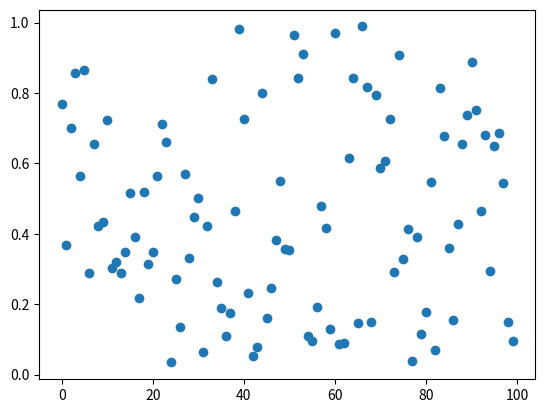
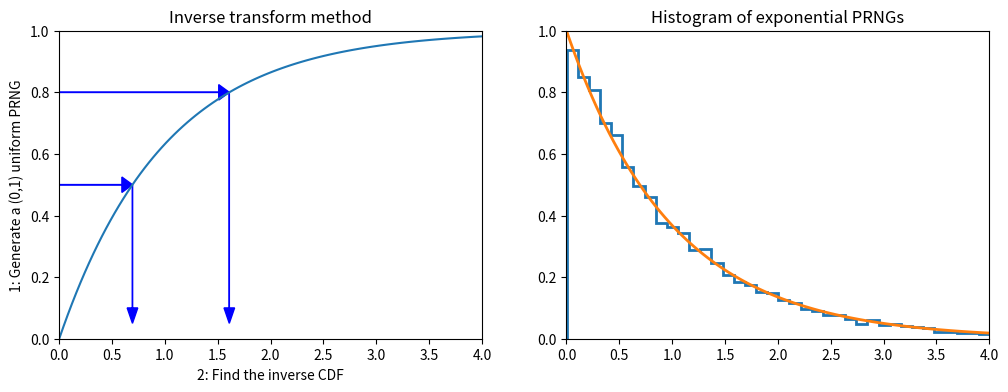

Write Python code to recreate these figures, in order. (Note: this script raises an exception after producing the figures.)
import numpy as np
import pandas as pd
from scipy import stats

import matplotlib.pyplot as plt
import seaborn as sns
%matplotlib inline
%precision 4

def lcg(m=2**32, a=1103515245, c=12345):
    lcg.current = (a*lcg.current + c) % m
    return lcg.current/m

# setting the seed
lcg.current = 12346

[lcg() for i in range(10)]

rn=[lcg() for i in range(100)]
print (np.mean(rn))
print (np.std(rn),1/np.sqrt(12))
plt.plot(rn,"o")


def expon_pdf(x, mu=1):
    """PDF of exponential distribution."""
    return mu*np.exp(-mu*x)

def expon_cdf(x, mu=1):
    """CDF of exponetial distribution."""
    return 1 - np.exp(-mu*x)

def expon_icdf(p, mu=1):
    """Inverse CDF of exponential distribution - i.e. quantile function."""
    return -np.log(1-p)/mu

dist = stats.expon()
x = np.linspace(0,4,100)
y = np.linspace(0,1,100)

plt.figure(figsize=(12,4))
plt.subplot(121)
plt.plot(x, expon_cdf(x))
plt.axis([0, 4, 0, 1])
for q in [0.5, 0.8]:
    plt.arrow(0, q, expon_icdf(q)-0.1, 0, head_width=0.05, head_length=0.1, fc='b', ec='b')
    plt.arrow(expon_icdf(q), q, 0, -q+0.1, head_width=0.1, head_length=0.05, fc='b', ec='b')
plt.ylabel('1: Generate a (0,1) uniform PRNG')
plt.xlabel('2: Find the inverse CDF')
plt.title('Inverse transform method');

plt.subplot(122)
u = np.random.random(10000)
v = expon_icdf(u)
plt.hist(v, histtype='step', bins=100, density=True, linewidth=2)
plt.plot(x, expon_pdf(x), linewidth=2)
plt.axis([0,4,0,1])
plt.title('Histogram of exponential PRNGs');

n = 1000
z = np.random.random(n)
theta = 2*np.pi*np.random.random(n)
r_squared = -2*np.log(z)
r = np.sqrt(r_squared)
x = r*np.cos(theta)
y = r*np.sin(theta)

sns.jointplot(x,y, kind='scatter');


from scipy.interpolate import interp1d

def extrap1d(interpolator):
    """From StackOverflow http://bit.ly/1BjyRfk"""
    xs = interpolator.x
    ys = interpolator.y

    def pointwise(x):
        if x < xs[0]:
            return ys[0]+(x-xs[0])*(ys[1]-ys[0])/(xs[1]-xs[0])
        elif x > xs[-1]:
            return ys[-1]+(x-xs[-1])*(ys[-1]-ys[-2])/(xs[-1]-xs[-2])
        else:
            return interpolator(x)

    def ufunclike(xs):
        return np.array(list(map(pointwise, np.array(xs))))

    return ufunclike

from statsmodels.distributions.empirical_distribution import ECDF

# Make up some random data
x = np.concatenate([np.random.normal(0, 1, 10000),
                    np.random.normal(4, 1, 10000)])

ecdf = ECDF(x)
inv_cdf = extrap1d(interp1d(ecdf.y, ecdf.x,
                            bounds_error=False, assume_sorted=True))
r = np.random.uniform(0, 1, 1000)
ys = inv_cdf(r)

plt.hist(x, 25, histtype='step', color='red', density=True, linewidth=1)
plt.hist(ys, 25, histtype='step', color='blue', density=True, linewidth=1);

x = np.linspace(-4, 4)

df = 10
dist = stats.cauchy()
upper = dist.pdf(0)

plt.figure(figsize=(12,4))
plt.subplot(121)
plt.plot(x, dist.pdf(x))
plt.axhline(upper, color='grey')
px = 1.0
plt.arrow(px,0,0,dist.pdf(1.0)-0.01, linewidth=1,
         head_width=0.2, head_length=0.01, fc='g', ec='g')
plt.arrow(px,upper,0,-(upper-dist.pdf(px)-0.01), linewidth=1,
         head_width=0.3, head_length=0.01, fc='r', ec='r')
plt.text(px+.25, 0.2, 'Reject', fontsize=16)
plt.text(px+.25, 0.01, 'Accept', fontsize=16)
plt.axis([-4,4,0,0.4])
plt.title('Rejection sampling concepts', fontsize=20)

plt.subplot(122)
n = 100000
# generate from sampling distribution
u = np.random.uniform(-4, 4, n)
# accept-reject criterion for each point in sampling distribution
r = np.random.uniform(0, upper, n)
# accepted points will come from target (Cauchy) distribution
v = u[r < dist.pdf(u)]

plt.plot(x, dist.pdf(x), linewidth=2)

# Plot scaled histogram
factor = dist.cdf(4) - dist.cdf(-4)
hist, bin_edges = np.histogram(v, bins=100, density=True)
bin_centers = (bin_edges[:-1] + bin_edges[1:]) / 2.
plt.step(bin_centers, factor*hist, linewidth=2)

plt.axis([-4,4,0,0.4])
plt.title('Histogram of accepted samples', fontsize=20);


n = 10000
df = 5
dist = stats.t(df=df)
y = stats.chi2(df=df).rvs(n)
r = stats.norm(0, df/y).rvs(n)


plt.plot(x, dist.pdf(x), linewidth=2)

# Plot scaled histogram
factor = dist.cdf(4) - dist.cdf(-4)
hist, bin_edges = np.histogram(v, bins=100, density=True)
bin_centers = (bin_edges[:-1] + bin_edges[1:]) / 2.
plt.step(bin_centers, factor*hist, linewidth=2)

plt.axis([-4,4,0,0.4])
plt.title('Histogram of accepted samples', fontsize=20);

from scipy.stats import gamma
a = 1.99

x = np.linspace(gamma.ppf(0.01, a),
                gamma.ppf(0.99, a), 100)
rv = gamma(a)
fig, ax = plt.subplots(1, 1)
ax.plot(x, rv.pdf(x), 'k-', lw=2)
r = gamma.rvs(a, size=1000)
_ = ax.hist(r, density=True, histtype='stepfilled', alpha=0.2)

def f(x):
    return (np.sin(1/(x*(2-x))))**2

x=np.linspace(0.001,1.999,1000)
plt.plot(x,f(x),'r-')

# Monte Carlo integration
N=100000
count=0
for i in range(N):
    x=2*np.random.random()
    y=np.random.random()
    if y<f(x): count+=1
I=2*count/N
print(I)

x = np.linspace(4, 10, 100)
plt.plot(x, stats.expon(5).pdf(x))
plt.plot(x, stats.norm().pdf(x));

%precision 10
h_true =1 - stats.norm().cdf(5)
h_true

n = 1000000
y = stats.norm().rvs(n)
h_mc = 1.0/n * np.sum(y > 5)
# estimate and relative error
h_mc, np.abs(h_mc - h_true)/h_true

n = 10000
y = stats.expon(loc=5).rvs(n)
h_is = 1.0/n * np.sum(stats.norm().pdf(y)/stats.expon(loc=5).pdf(y))
# estimate and relative error
h_is, np.abs(h_is- h_true)/h_true

